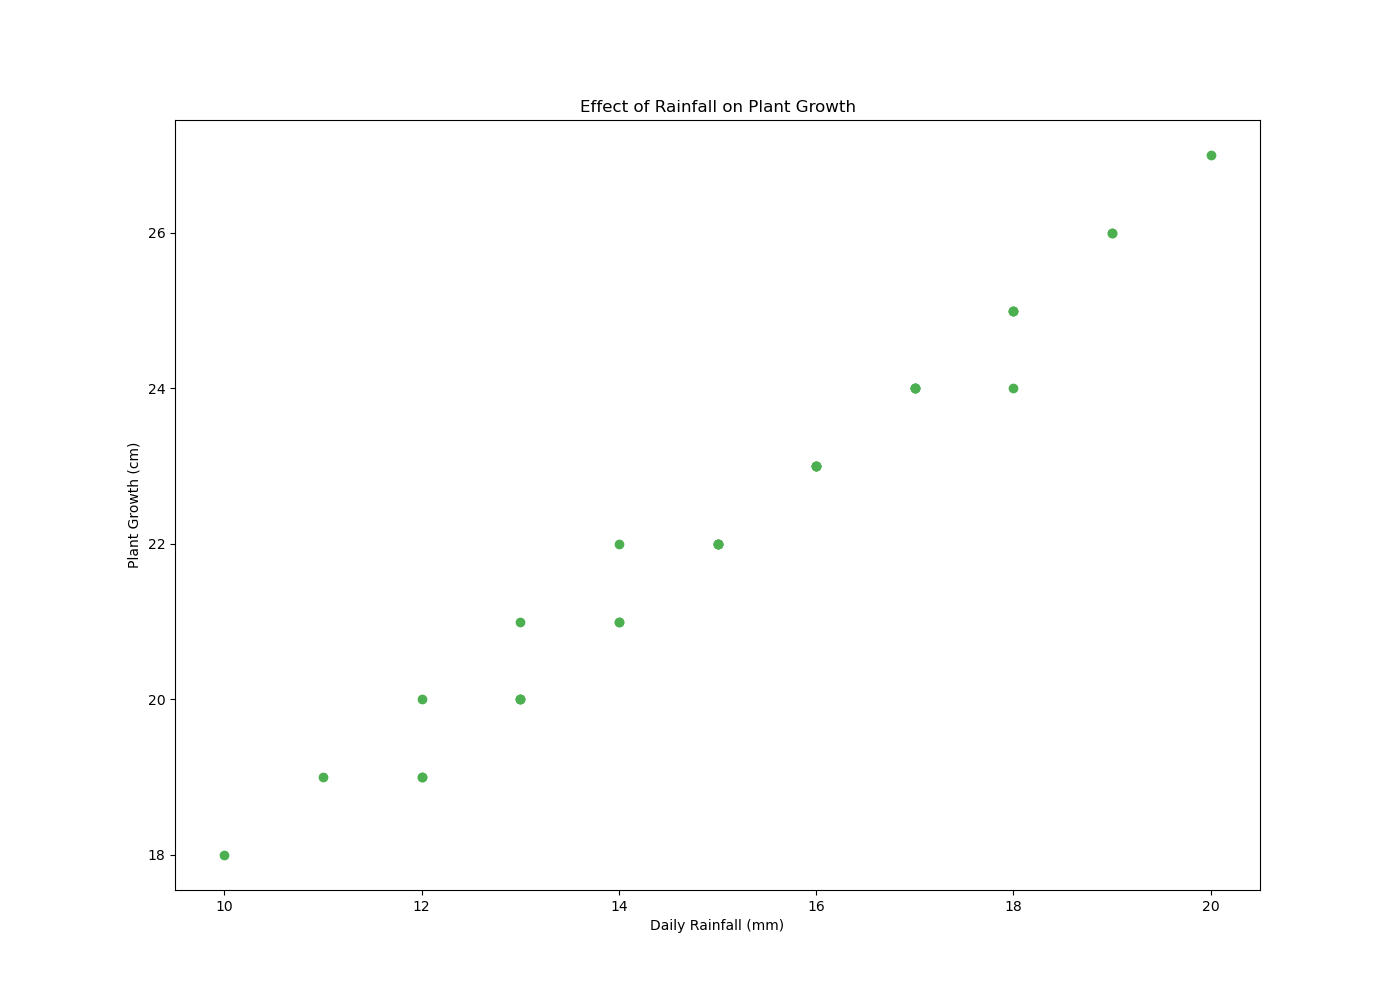

Data behind this chart, as committed beside it:
days, rainfall, plant_growth
1, 12, 20
2, 15, 22
3, 10, 18
4, 17, 24
5, 13, 21
6, 11, 19
7, 18, 25
8, 14, 22
9, 16, 23
10, 15, 22
11, 19, 26
12, 17, 24
13, 13, 20
14, 14, 21
15, 20, 27
16, 12, 19
17, 18, 24
18, 16, 23
19, 17, 24
20, 13, 20
21, 15, 22
22, 14, 21
23, 18, 25
24, 19, 26
25, 16, 23
26, 15, 22
27, 13, 20
28, 12, 19
29, 17, 24
30, 18, 25
31, 16, 23
